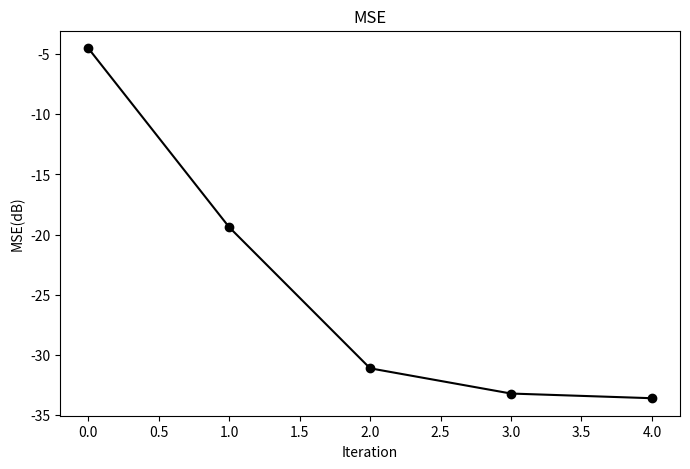
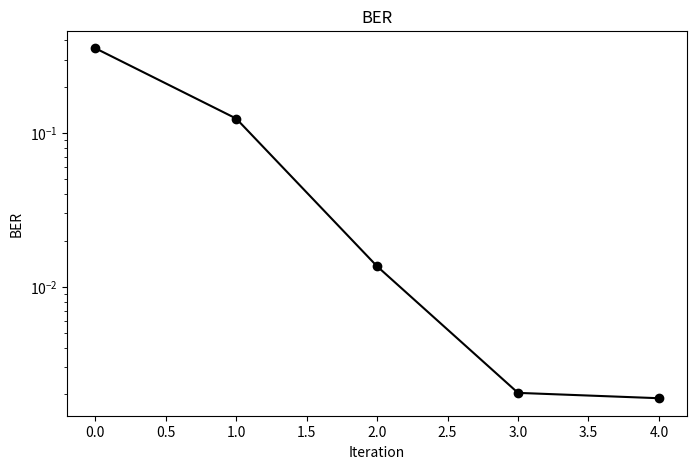
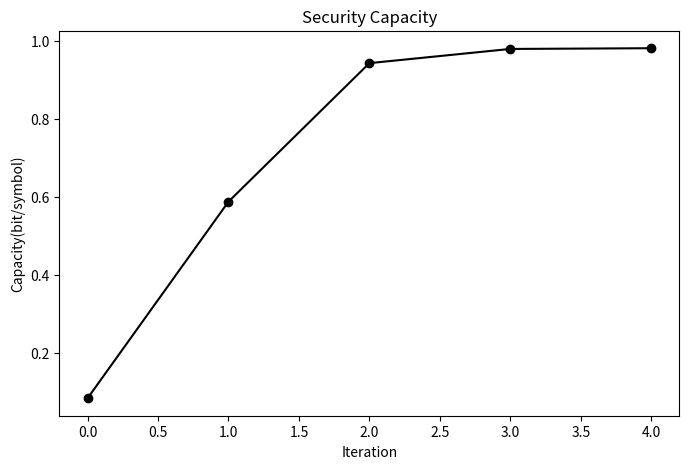

Here is the Python script that generated these plots, in order:
# -*- coding: utf-8 -*-

import matplotlib.pyplot as plt
from numpy import array

iteration = [0,1,2,3,4]

bob_MSE = array([ -4.52097299, -19.38605112, -31.10382403, -33.19932997, -33.58817415])

eva_MSE = array([ 2.93431392,  3.00369884,  3.10683742,  3.09302825,  3.04603779])

bob_BER = array([ 0.35533088,  0.12404937,  0.01360294,  0.00204832,  0.00189076])

eva_BER = array([ 0.49021008,  0.49342437,  0.49198529,  0.49427521,  0.49532563])

SC = array([ 0.08443588,  0.58789389,  0.9426155 ,  0.97895919,  0.98080651])

plt.figure(figsize=(8,5))
plt.plot(iteration,bob_MSE,'ko-')
plt.xlabel('Iteration')
plt.ylabel('MSE(dB)')
plt.title('MSE')

plt.figure(figsize=(8,5))
plt.semilogy(iteration,bob_BER,'ko-')
plt.xlabel('Iteration')
plt.ylabel('BER')
plt.title('BER')

plt.figure(figsize=(8,5))
plt.plot(iteration,SC,'ko-')
plt.xlabel('Iteration')
plt.ylabel('Capacity(bit/symbol)')
plt.title('Security Capacity')